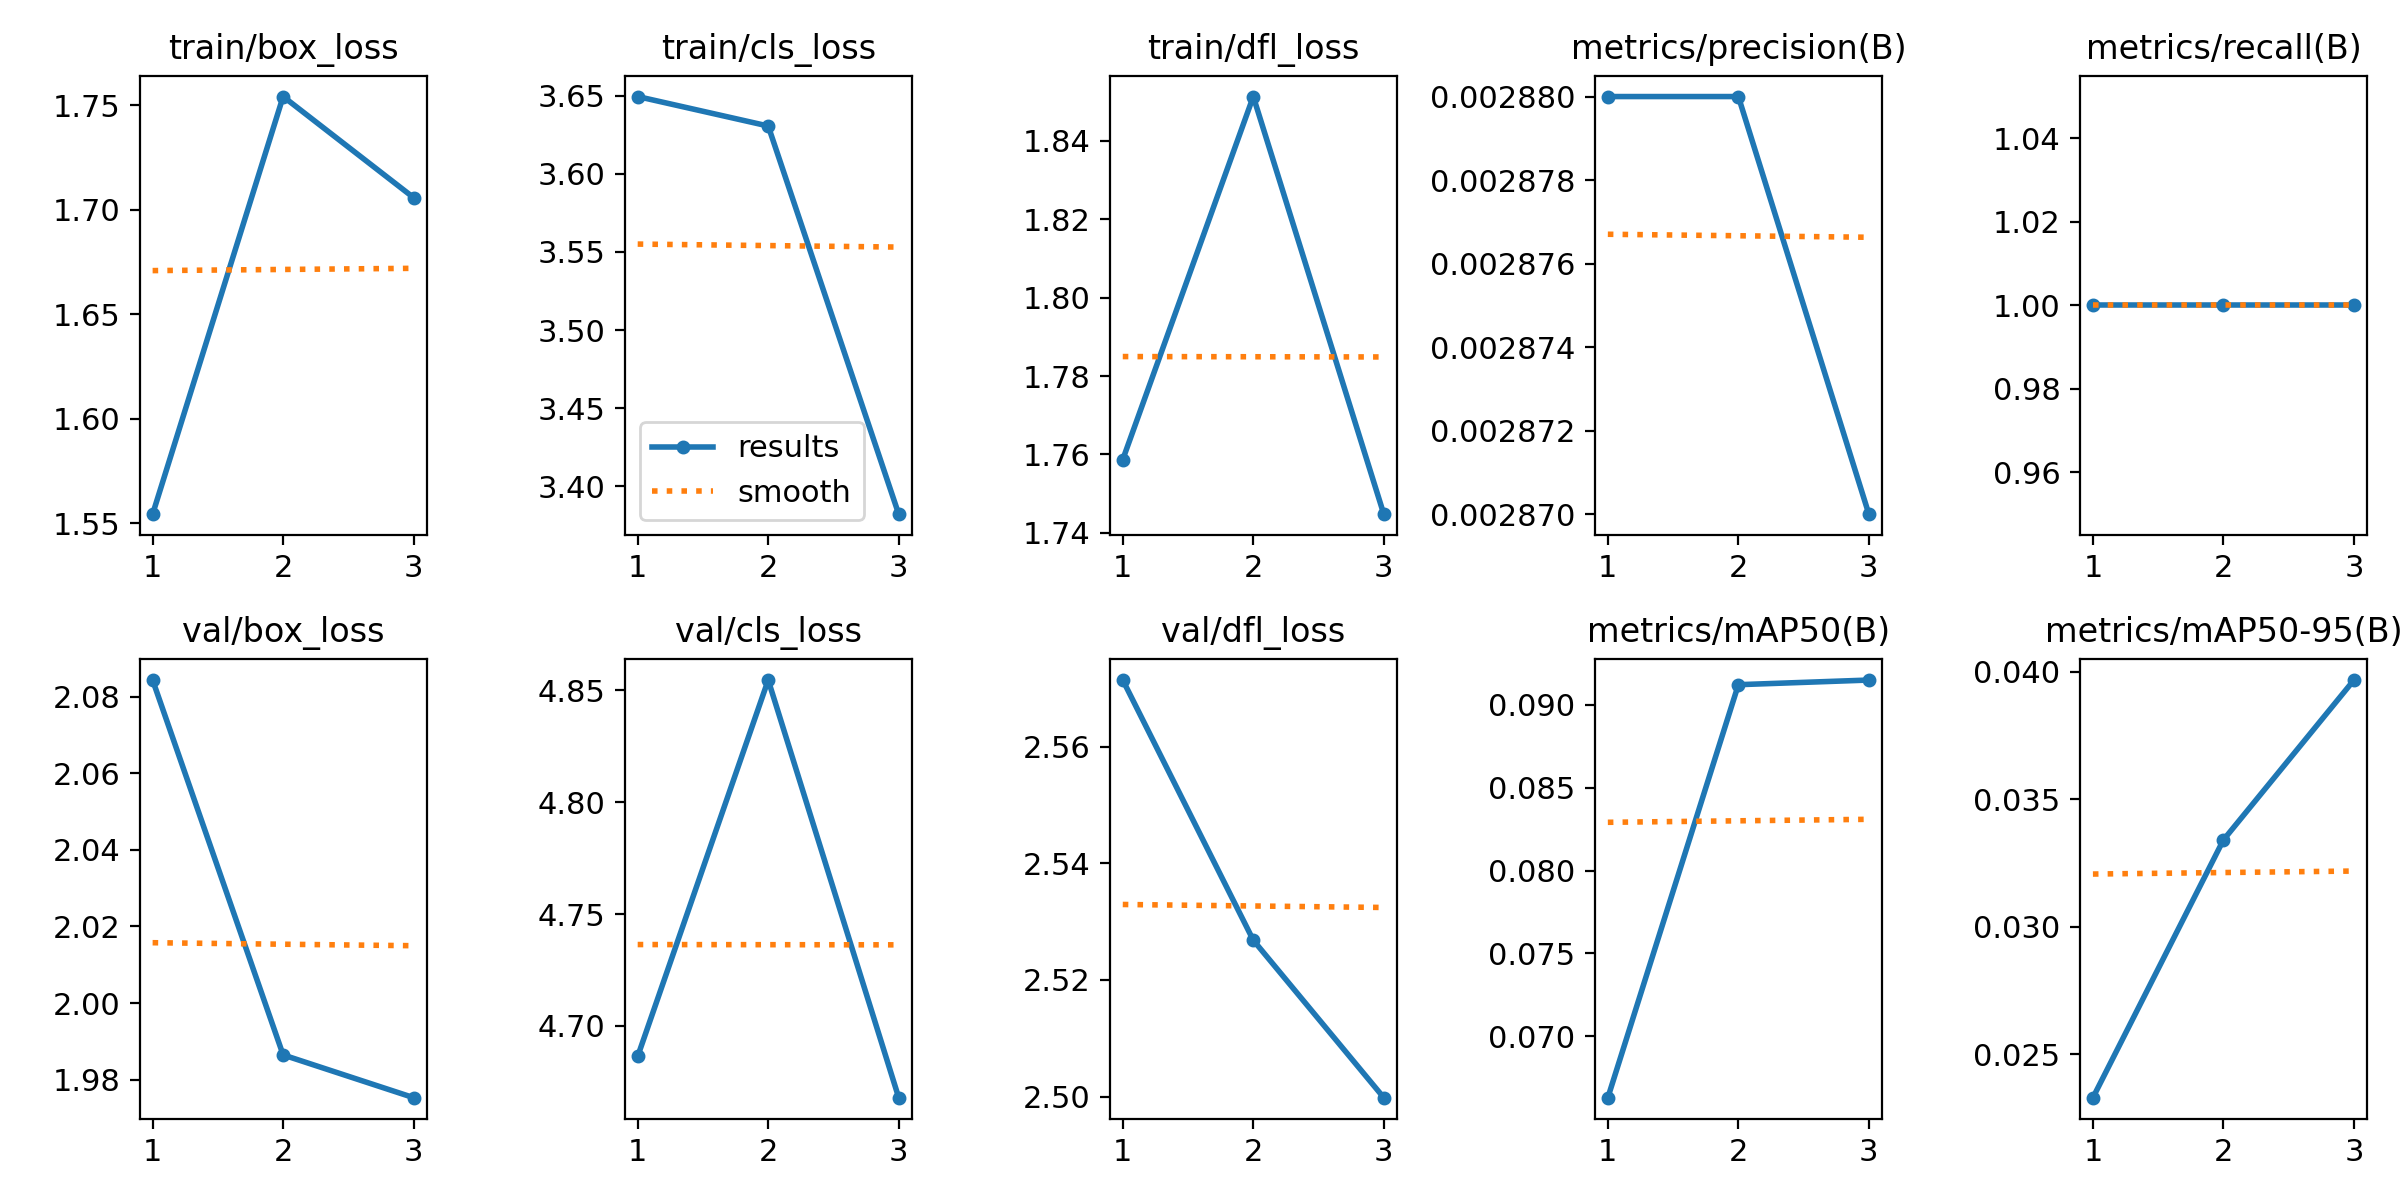

The file beside this chart, header and first rows:
epoch, time, train/box_loss, train/cls_loss, train/dfl_loss, metrics/precision(B), metrics/recall(B), metrics/mAP50(B), metrics/mAP50-95(B), val/box_loss, val/cls_loss, val/dfl_loss, lr/pg0, lr/pg1, lr/pg2
1, 16.75, 1.554, 3.649, 1.759, 0.00288, 1, 0.0663, 0.0233, 2.084, 4.686, 2.571, 0, 0, 0
2, 26.01, 1.754, 3.631, 1.851, 0.00288, 1, 0.09121, 0.03341, 1.986, 4.855, 2.527, 1.11689e-05, 1.11689e-05, 1.11689e-05
3, 34.07, 1.706, 3.382, 1.745, 0.00287, 1, 0.09149, 0.03968, 1.975, 4.668, 2.5, 1.13356e-05, 1.13356e-05, 1.13356e-05
